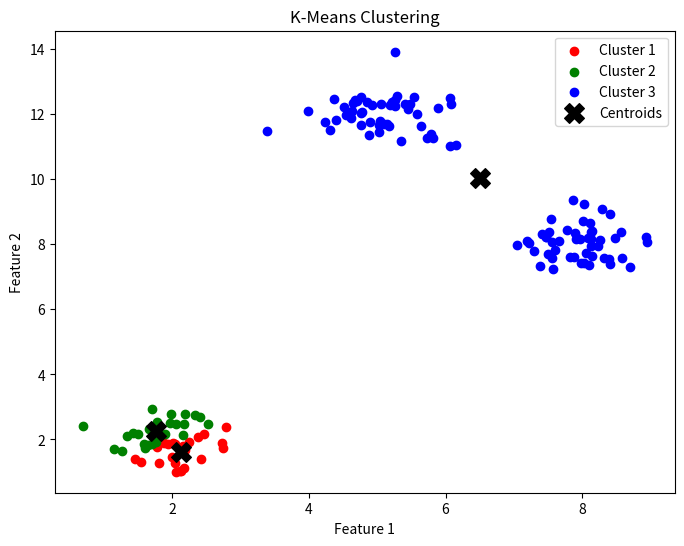

Python code for this plot:

# K Means Clustering Algorithm
import numpy as np
import matplotlib.pyplot as plt

class KMeans:
    def __init__(self, n_clusters=3, maxIterations=100, tolerance=1e-4):
        self.n_clusters = n_clusters
        self.maxIterations = maxIterations
        self.tolerance = tolerance
        self.centroids = None
    
    def initializeCentroids(self, X):
        indices = np.random.choice(X.shape[0], self.n_clusters, replace=False)
        return X[indices]

    
    def calculateDistance(self, X, centroids):
        distances = np.sqrt(((X[:, np.newaxis, :] - centroids) ** 2).sum(axis=2))
        return distances
    
    def fit(self, X):
        self.centroids = self.initializeCentroids(X)
        for iters in range(self.maxIterations):
            # assign points to the nearest centroid
            distances = self.calculateDistance(X, self.centroids)
            clusters = np.argmin(distances, axis=1)
            # update centroids
            newCentroids = np.array([X[clusters == k].mean(axis=0) if np.any(clusters == k) else self.centroids[k]
                                     for k in range(self.n_clusters)])
            if np.all(np.abs(newCentroids - self.centroids) < self.tolerance):
                break
            self.centroids = newCentroids
        self.clusters = clusters
        
    def predict(self, X):
        distances = self.calculateDistance(X, self.centroids)
        return np.argmin(distances, axis=1)

#Synthetic Data
np.random.seed(42)

#3 clusters
cluster1 = np.random.normal(loc=[2, 2], scale=0.5, size=(50, 2))
cluster2 = np.random.normal(loc=[8, 8], scale=0.5, size=(50, 2))
cluster3 = np.random.normal(loc=[5, 12], scale=0.5, size=(50, 2))

X = np.vstack((cluster1, cluster2, cluster3))

# Step 3: Apply K-Means
kmeans = KMeans(n_clusters=3)
kmeans.fit(X)

# Step 4: Visualize the Results
plt.figure(figsize=(8, 6))
colors = ['r', 'g', 'b']
for k in range(3):
    clusterPoints = X[kmeans.clusters == k]
    plt.scatter(clusterPoints[:, 0], clusterPoints[:, 1], c=colors[k], label=f'Cluster {k+1}')

plt.scatter(kmeans.centroids[:, 0], kmeans.centroids[:, 1], c='black', s=200, marker='X', label='Centroids')
plt.title("K-Means Clustering")
plt.xlabel("Feature 1")
plt.ylabel("Feature 2")
plt.legend()
plt.show()